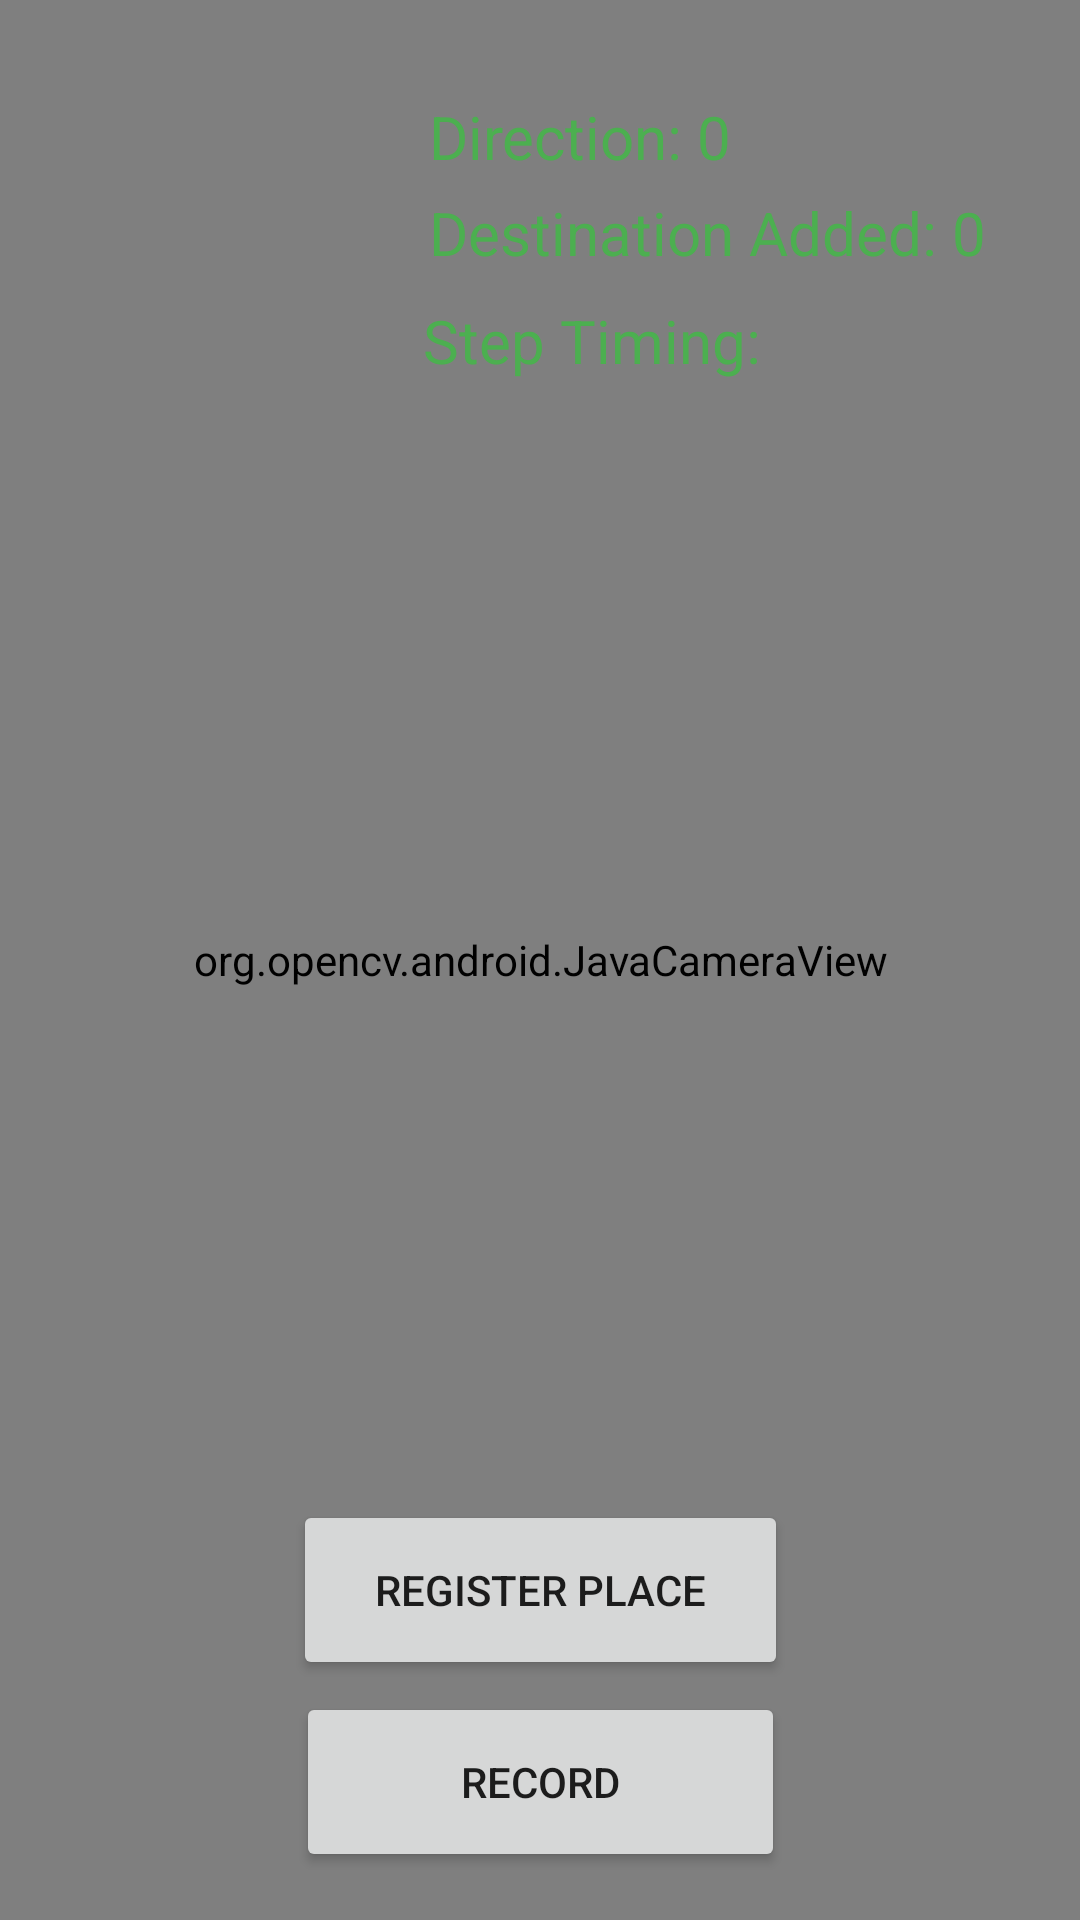

Android layout source for this screen:
<!-- AndroidManifest.xml: application theme Theme.CppNguide -->
<!-- res/layout/activity_open_cvcamera.xml -->
<?xml version="1.0" encoding="utf-8"?>
<RelativeLayout xmlns:android="http://schemas.android.com/apk/res/android"
    xmlns:tools="http://schemas.android.com/tools"
    xmlns:opencv="http://schemas.android.com/apk/res-auto"
    android:id="@+id/activity_opencv_camera"
    android:layout_width="match_parent"
    android:layout_height="match_parent"
    tools:context=".MapCreationCamera">

    <androidx.constraintlayout.widget.ConstraintLayout
        android:layout_width="match_parent"
        android:layout_height="match_parent">

        <org.opencv.android.JavaCameraView
            android:id="@+id/camera_view"
            android:layout_width="match_parent"
            android:layout_height="match_parent"
            opencv:camera_id="any"
            opencv:layout_constraintBottom_toBottomOf="parent"
            opencv:layout_constraintEnd_toEndOf="parent"
            opencv:layout_constraintHorizontal_bias="0.0"
            opencv:layout_constraintStart_toStartOf="parent"
            opencv:layout_constraintTop_toTopOf="parent"
            opencv:layout_constraintVertical_bias="0.0"
            opencv:show_fps="true" />

        <TextView
            android:id="@+id/step"
            android:layout_width="146dp"
            android:layout_height="36dp"
            android:layout_marginTop="148dp"
            android:layout_marginEnd="92dp"
            android:textColor="#4CAF50"
            android:textSize="20sp"
            opencv:layout_constraintEnd_toEndOf="parent"
            opencv:layout_constraintTop_toTopOf="parent" />

        <TextView
            android:id="@+id/step2"
            android:layout_width="203dp"
            android:layout_height="32dp"
            android:layout_marginTop="100dp"
            android:layout_marginEnd="16dp"
            android:text="Step Timing:"
            android:textColor="#4CAF50"
            android:textSize="20sp"
            opencv:layout_constraintEnd_toEndOf="parent"
            opencv:layout_constraintTop_toTopOf="parent" />

        <TextView
            android:id="@+id/rooms"
            android:layout_width="213dp"
            android:layout_height="30dp"
            android:layout_marginTop="64dp"
            android:layout_marginEnd="4dp"
            android:text="Destination Added: 0"
            android:textColor="#4CAF50"
            android:textSize="20sp"
            opencv:layout_constraintEnd_toEndOf="parent"
            opencv:layout_constraintTop_toTopOf="parent" />

        <TextView
            android:id="@+id/angle"
            android:layout_width="157dp"
            android:layout_height="23dp"
            android:layout_marginTop="32dp"
            android:layout_marginEnd="60dp"
            android:text="Direction: 0"
            android:textColor="#4CAF50"
            android:textSize="20sp"
            opencv:layout_constraintEnd_toEndOf="parent"
            opencv:layout_constraintTop_toTopOf="parent" />

        <Button
            android:id="@+id/Record"
            android:layout_width="163dp"
            android:layout_height="60dp"
            android:layout_marginBottom="16dp"
            android:text="Record"
            opencv:layout_constraintBottom_toBottomOf="parent"
            opencv:layout_constraintEnd_toEndOf="parent"
            opencv:layout_constraintStart_toStartOf="parent"
            tools:text="Record" />

        <ImageView
            android:id="@+id/mapView"
            android:layout_width="168dp"
            android:layout_height="222dp"
            android:layout_marginTop="4dp"
            opencv:layout_constraintStart_toStartOf="parent"
            opencv:layout_constraintTop_toTopOf="parent"
            tools:srcCompat="@tools:sample/avatars" />

        <Button
            android:id="@+id/addRoom"
            android:layout_width="165dp"
            android:layout_height="60dp"
            android:layout_marginBottom="4dp"
            android:text="Register Place"
            android:visibility="visible"
            opencv:layout_constraintBottom_toTopOf="@+id/Record"
            opencv:layout_constraintEnd_toEndOf="parent"
            opencv:layout_constraintStart_toStartOf="parent" />

        <LinearLayout
            android:id="@+id/fragment_placeholder"
            android:layout_width="match_parent"
            android:layout_height="match_parent"
            android:orientation="vertical"
            android:visibility="visible"
            opencv:layout_constraintBottom_toBottomOf="parent"
            opencv:layout_constraintEnd_toEndOf="parent"
            opencv:layout_constraintHorizontal_bias="0.0"
            opencv:layout_constraintStart_toStartOf="@+id/camera_view"
            opencv:layout_constraintTop_toTopOf="@+id/camera_view"
            opencv:layout_constraintVertical_bias="1.0">

        </LinearLayout>

    </androidx.constraintlayout.widget.ConstraintLayout>


</RelativeLayout>
<!-- resources referenced by this layout -->
<resources>
  <style name="Theme.CppNguide" parent="Theme.MaterialComponents.DayNight.DarkActionBar">
          
          <item name="colorPrimary">@color/purple_500</item>
          <item name="colorPrimaryVariant">@color/purple_700</item>
          <item name="colorOnPrimary">@color/white</item>
          
          <item name="colorSecondary">@color/teal_200</item>
          <item name="colorSecondaryVariant">@color/teal_700</item>
          <item name="colorOnSecondary">@color/black</item>
          
          <item name="android:statusBarColor" tools:targetApi="l">?attr/colorPrimaryVariant</item>
          
      </style>
  <!-- not gathered from this repository: default colours our renderer supplied (Android Studio template values) -->
  <color name="purple_500">#FF6200EE</color>
  <color name="purple_700">#FF3700B3</color>
  <color name="teal_200">#FF03DAC5</color>
  <color name="teal_700">#FF018786</color>
  <color name="black">#FF000000</color>
  <color name="white">#FFFFFFFF</color>
</resources>
